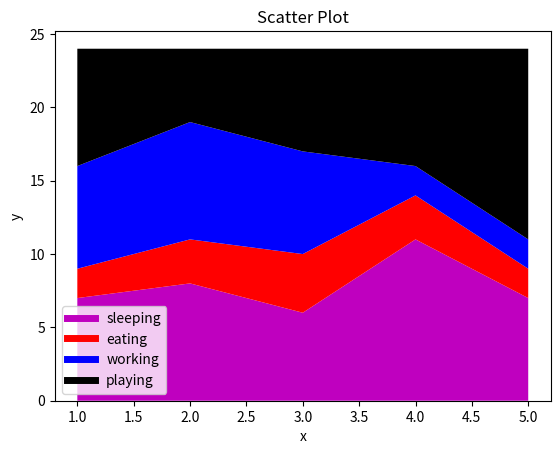

This figure's Python source:
import matplotlib.pyplot as plt

days = [1, 2, 3, 4, 5]

sleeping = [7, 8, 6, 11, 7]
eating = [2, 3, 4, 3, 2]
working = [7, 8, 7, 2, 2]
playing = [8, 5, 7, 8, 13]

# we cannot have labels in stackplot so to get around that problem
#   we do something like this where we add some fake plots using which
#       we can generate legends

plt.plot([], [], color='m', label='sleeping', linewidth=5)
plt.plot([], [], color='r', label='eating', linewidth=5)
plt.plot([], [], color='b', label='working', linewidth=5)
plt.plot([], [], color='k', label='playing', linewidth=5)

plt.stackplot(days, sleeping, eating, working, playing,
              colors=['m', 'r', 'b', 'k'])

plt.xlabel('x')
plt.ylabel('y')
plt.title('Scatter Plot')
plt.legend()
plt.show()
